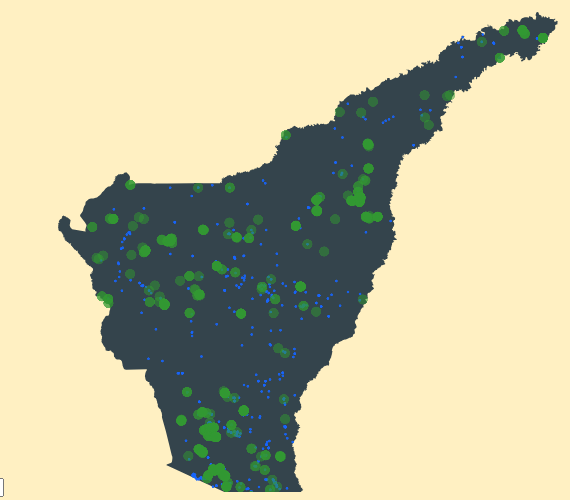
D3 v4 page, settled after 360 driven frames (6 s of simulated time); the page loaded 1 data file(s).


//f6f6f6

  var margin = {top: 20, right: 20, bottom: 30, left: 50},
    width = 600 - margin.left - margin.right,
    height = 500 - margin.top - margin.bottom;

	var svg = d3.select("body").append("svg")
    .attr("width", width + margin.left + margin.right)
    .attr("height", height + margin.top + margin.bottom)
  .append("g")
    .attr("transform",
          "translate(" + margin.left + "," + margin.top + ")");


          	//SVG filter for the gooey effect
          	//Code taken from http://tympanus.net/codrops/2015/03/10/creative-gooey-effects/
          	var defs = svg.append('defs');
          	var filter = defs.append('filter').attr('id','gooey');
          	filter.append('feGaussianBlur')
          		.attr('in','SourceGraphic')
          		.attr('stdDeviation','2.4')
          		.attr('result','blur');
          	filter.append('feColorMatrix')
          		.attr('in','blur')
          		.attr('mode','matrix')
          		.attr('values','1 0 0 0 0  0 1 0 0 0  0 0 1 0 0  0 0 0 25 -11')
          		.attr('result','gooey');
          	filter.append('feComposite')
          		.attr('in','SourceGraphic')
          		.attr('in2','gooey')
          		.attr('operator','atop');



var select = document.getElementById("dropdown");
var x = d3.scaleLinear().range([0, 500]);
var y = d3.scaleLinear().range([500, 0]);


d3.json('../data/brazil_results.json',(e,d)=>
{
window.data = d


    Object.keys(d).forEach(i=> {
        var option = document.createElement('option');
        option.text = option.value = i;
        select.add(option, 0);
    })

console.log(d)

drawpoly()
//alerts( Object.keys(d[select.value].alerts)[0])


})

function drawpoly(){
 d3.select('svg').selectAll('polygon').remove()

  window.info = data[select.value]
  x.domain(d3.extent(window.info.polygon.map(d=>d[0])));
  y.domain(d3.extent(window.info.polygon.map(d=>d[1])));


  svg.selectAll("polygon")
    .data([window.info.polygon])
  .enter().append("polygon")
    .attr("points",function(d) {
        return d.map(function(d) {
            return [x(d[0]),y(d[1])].join(",");
        }).join(" ");
    });

alerts( Object.keys(window.info.alerts)[0])

}


function alerts(time){
console.log(time)

d3.select('svg').selectAll('circle').remove()

window.info.potential[time].forEach(p=>{

   //console.log(p)

   svg.append("circle")
     .attr("r", p[2]+1)
     .attr('opacity',.9)
     .attr("cx", x(p[0]))
     .attr("cy", y(p[1]))
     .style('fill','#1965fd').style("filter", "url(#gooey)")

})


window.info.alerts[time].forEach(p=>{

   //console.log(p)

   svg.append("circle")
     .attr("r", p[2]+2.5)
     .attr('opacity',.5)
     .attr("cx", x(p[0]))
     .attr("cy", y(p[1]))
     .style('fill','#339933').style("filter", "url(#gooey)")

})

}








### data: ../data/brazil_results.json
{
 "Nova Ubiratã": {
  "polygon": [
   [
    -54.01,
    -12.11
   ],
   [
    -54.01,
    -12.11
   ],
   [
    -54.01,
    -12.11
   ],
   [
    -54.01,
    -12.11
   ],
   [
    -54.01,
    -12.11
   ],
   [
    -54.01,
    -12.12
   ],
   [
    -54.01,
    -12.12
   ],
   [
    -54.01,
    -12.12
   ],
   "... 4,597 more items"
  ],
  "alerts": {
   "05_31": [
    "[... 3 items]",
    "[... 3 items]",
    "[... 3 items]",
    "[... 3 items]",
    "[... 3 items]",
    "[... 3 items]",
    "[... 3 items]",
    "[... 3 items]",
    "... 807 more items"
   ]
  },
  "potential": {
   "05_31": [
    "[... 3 items]",
    "[... 3 items]",
    "[... 3 items]",
    "[... 3 items]",
    "[... 3 items]",
    "[... 3 items]",
    "[... 3 items]",
    "[... 3 items]",
    "... 1,050 more items"
   ]
  },
  "name": "Nova Ubiratã",
  "properties": {
   "MESOCOD": "5101",
   "BIOME": "AMAZONIA",
   "ENTITY_ID": "BR-5106240",
   "MESOREG": "NORTE MATO-GROSSENSE",
   "NAME": "Nova Ubiratã",
   "REG_INT": "Sinop",
   "GEOCODMU": "5106240",
   "REGION": "CENTRO-OESTE",
   "MATOPIBA": null,
   "MICROREG": "ALTO TELES PIRES",
   "STATE": "MATO GROSSO",
   "REG_IM": "Sorriso",
   "STATE_ID": "51",
   "MICROCOD": 51006
  }
 }
}